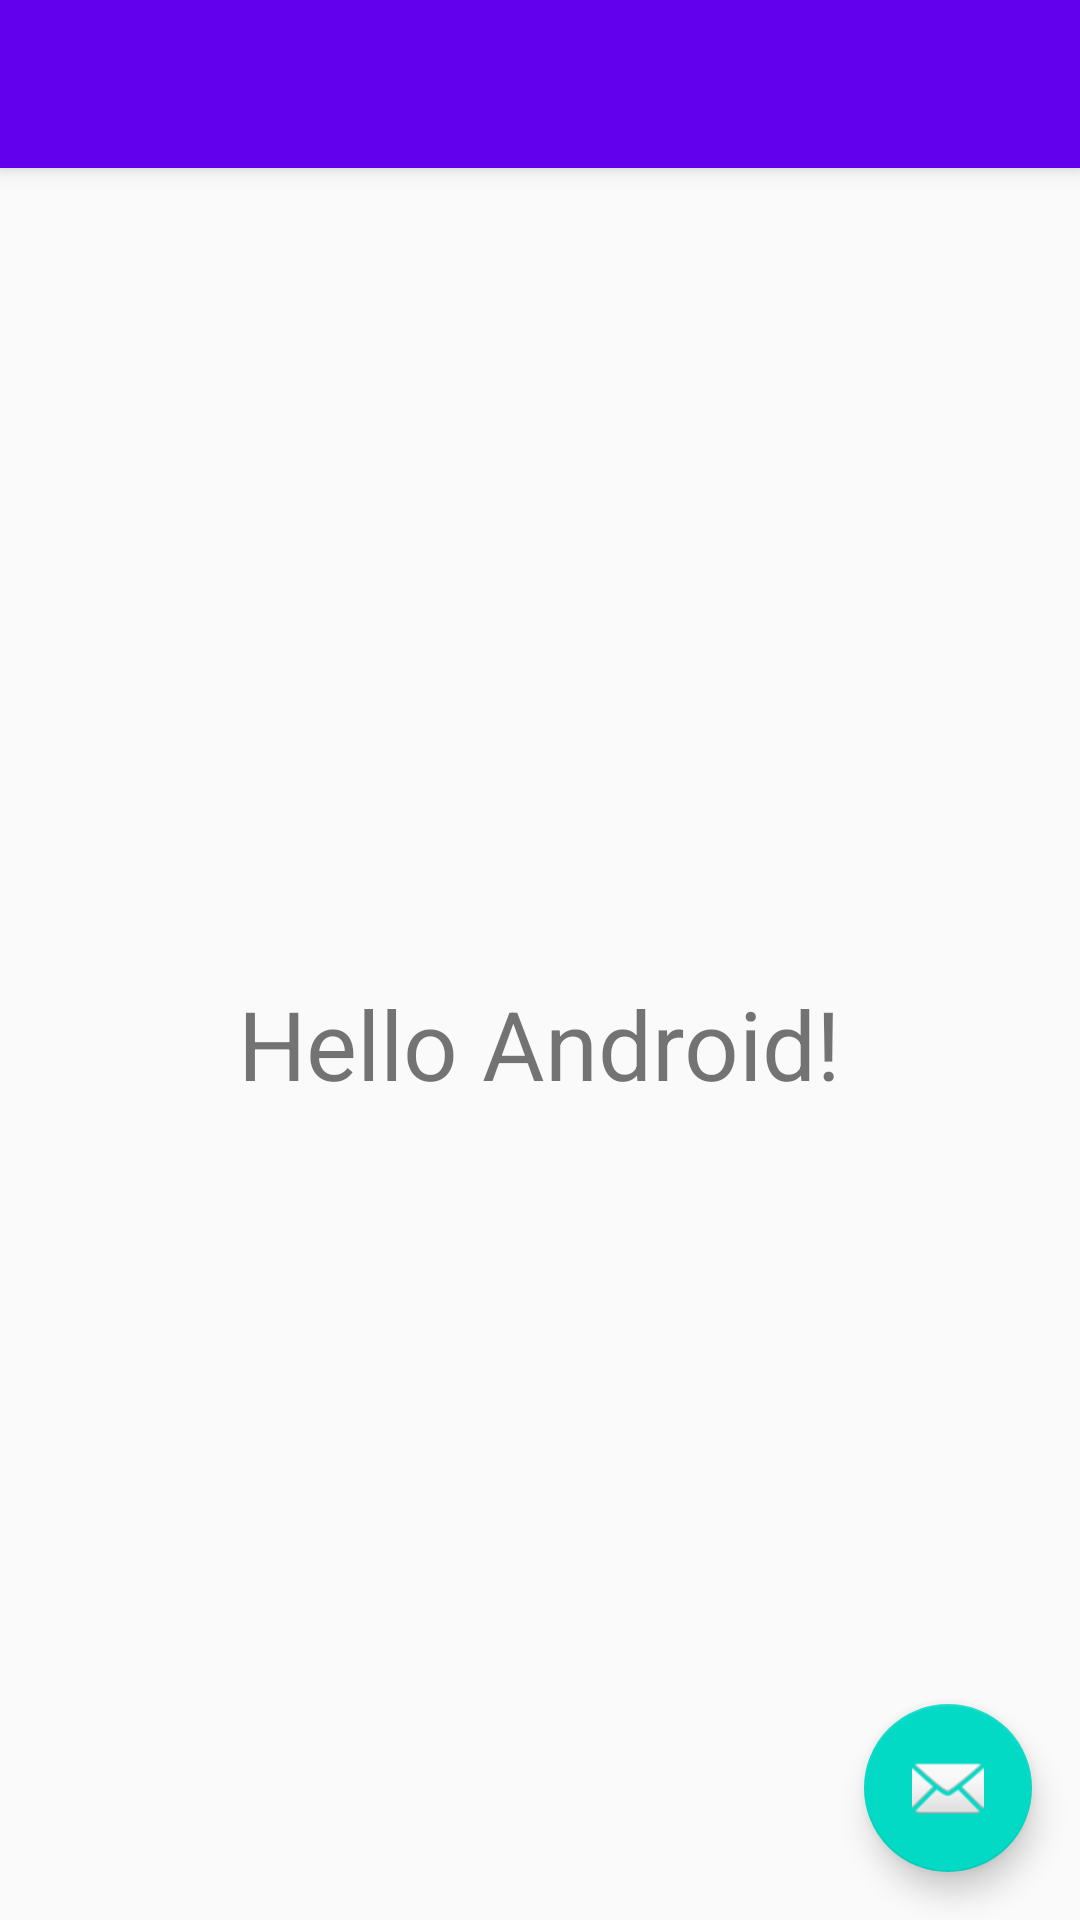

Write the Android layout XML for this screen, with the resource values it uses.
<!-- AndroidManifest.xml: activity theme AppTheme.NoActionBar -->
<!-- res/layout/activity_main.xml -->
<?xml version="1.0" encoding="utf-8"?>
<android.support.v4.widget.DrawerLayout xmlns:android="http://schemas.android.com/apk/res/android"
    xmlns:app="http://schemas.android.com/apk/res-auto"
    xmlns:tools="http://schemas.android.com/tools"
    android:id="@+id/drawer_layout"
    android:layout_width="match_parent"
    android:layout_height="match_parent">


    <android.support.design.widget.CoordinatorLayout
        android:id="@+id/coordinator_layout"
        android:layout_width="match_parent"
        android:layout_height="match_parent"
        tools:context="com.example.hp.right_to_lefttransition.activities.MainActivity">

        <android.support.design.widget.AppBarLayout
            android:layout_width="match_parent"
            android:layout_height="wrap_content"
            android:theme="@style/AppTheme.AppBarOverlay">

            <android.support.v7.widget.Toolbar
                android:id="@+id/toolbar"
                android:layout_width="match_parent"
                android:layout_height="?attr/actionBarSize"
                android:background="?attr/colorPrimary"
                app:popupTheme="@style/AppTheme.PopupOverlay" />

        </android.support.design.widget.AppBarLayout>

        <RelativeLayout
            android:layout_width="match_parent"
            android:layout_height="match_parent"
            app:layout_behavior="@string/appbar_scrolling_view_behavior">

            <TextView
                android:layout_width="wrap_content"
                android:layout_height="wrap_content"
                android:layout_centerInParent="true"
                android:text="Hello Android!"
                android:textSize="32dp" />
        </RelativeLayout>

        <android.support.design.widget.FloatingActionButton
            android:id="@+id/fab"
            android:layout_width="wrap_content"
            android:layout_height="wrap_content"
            android:layout_gravity="bottom|end"
            android:layout_margin="@dimen/fab_margin"
            app:srcCompat="@android:drawable/ic_dialog_email" />

    </android.support.design.widget.CoordinatorLayout>

    <com.example.hp.right_to_lefttransition.components.UserProfileViewPod
        android:layout_width="280dp"
        android:layout_height="match_parent"
        android:layout_gravity="end"
        app:headerLayout="@layout/view_pod_login_user"
        app:menu="@menu/left_menu_news" />

</android.support.v4.widget.DrawerLayout>
<!-- resources referenced by this layout -->
<resources>
  <dimen name="fab_margin">16dp</dimen>
  <style name="AppTheme.AppBarOverlay" parent="ThemeOverlay.AppCompat.Dark.ActionBar" />
  <style name="AppTheme.PopupOverlay" parent="ThemeOverlay.AppCompat.Light" />
  <style name="AppTheme.NoActionBar">
          <item name="windowActionBar">false</item>
          <item name="windowNoTitle">true</item>
      </style>
</resources>
